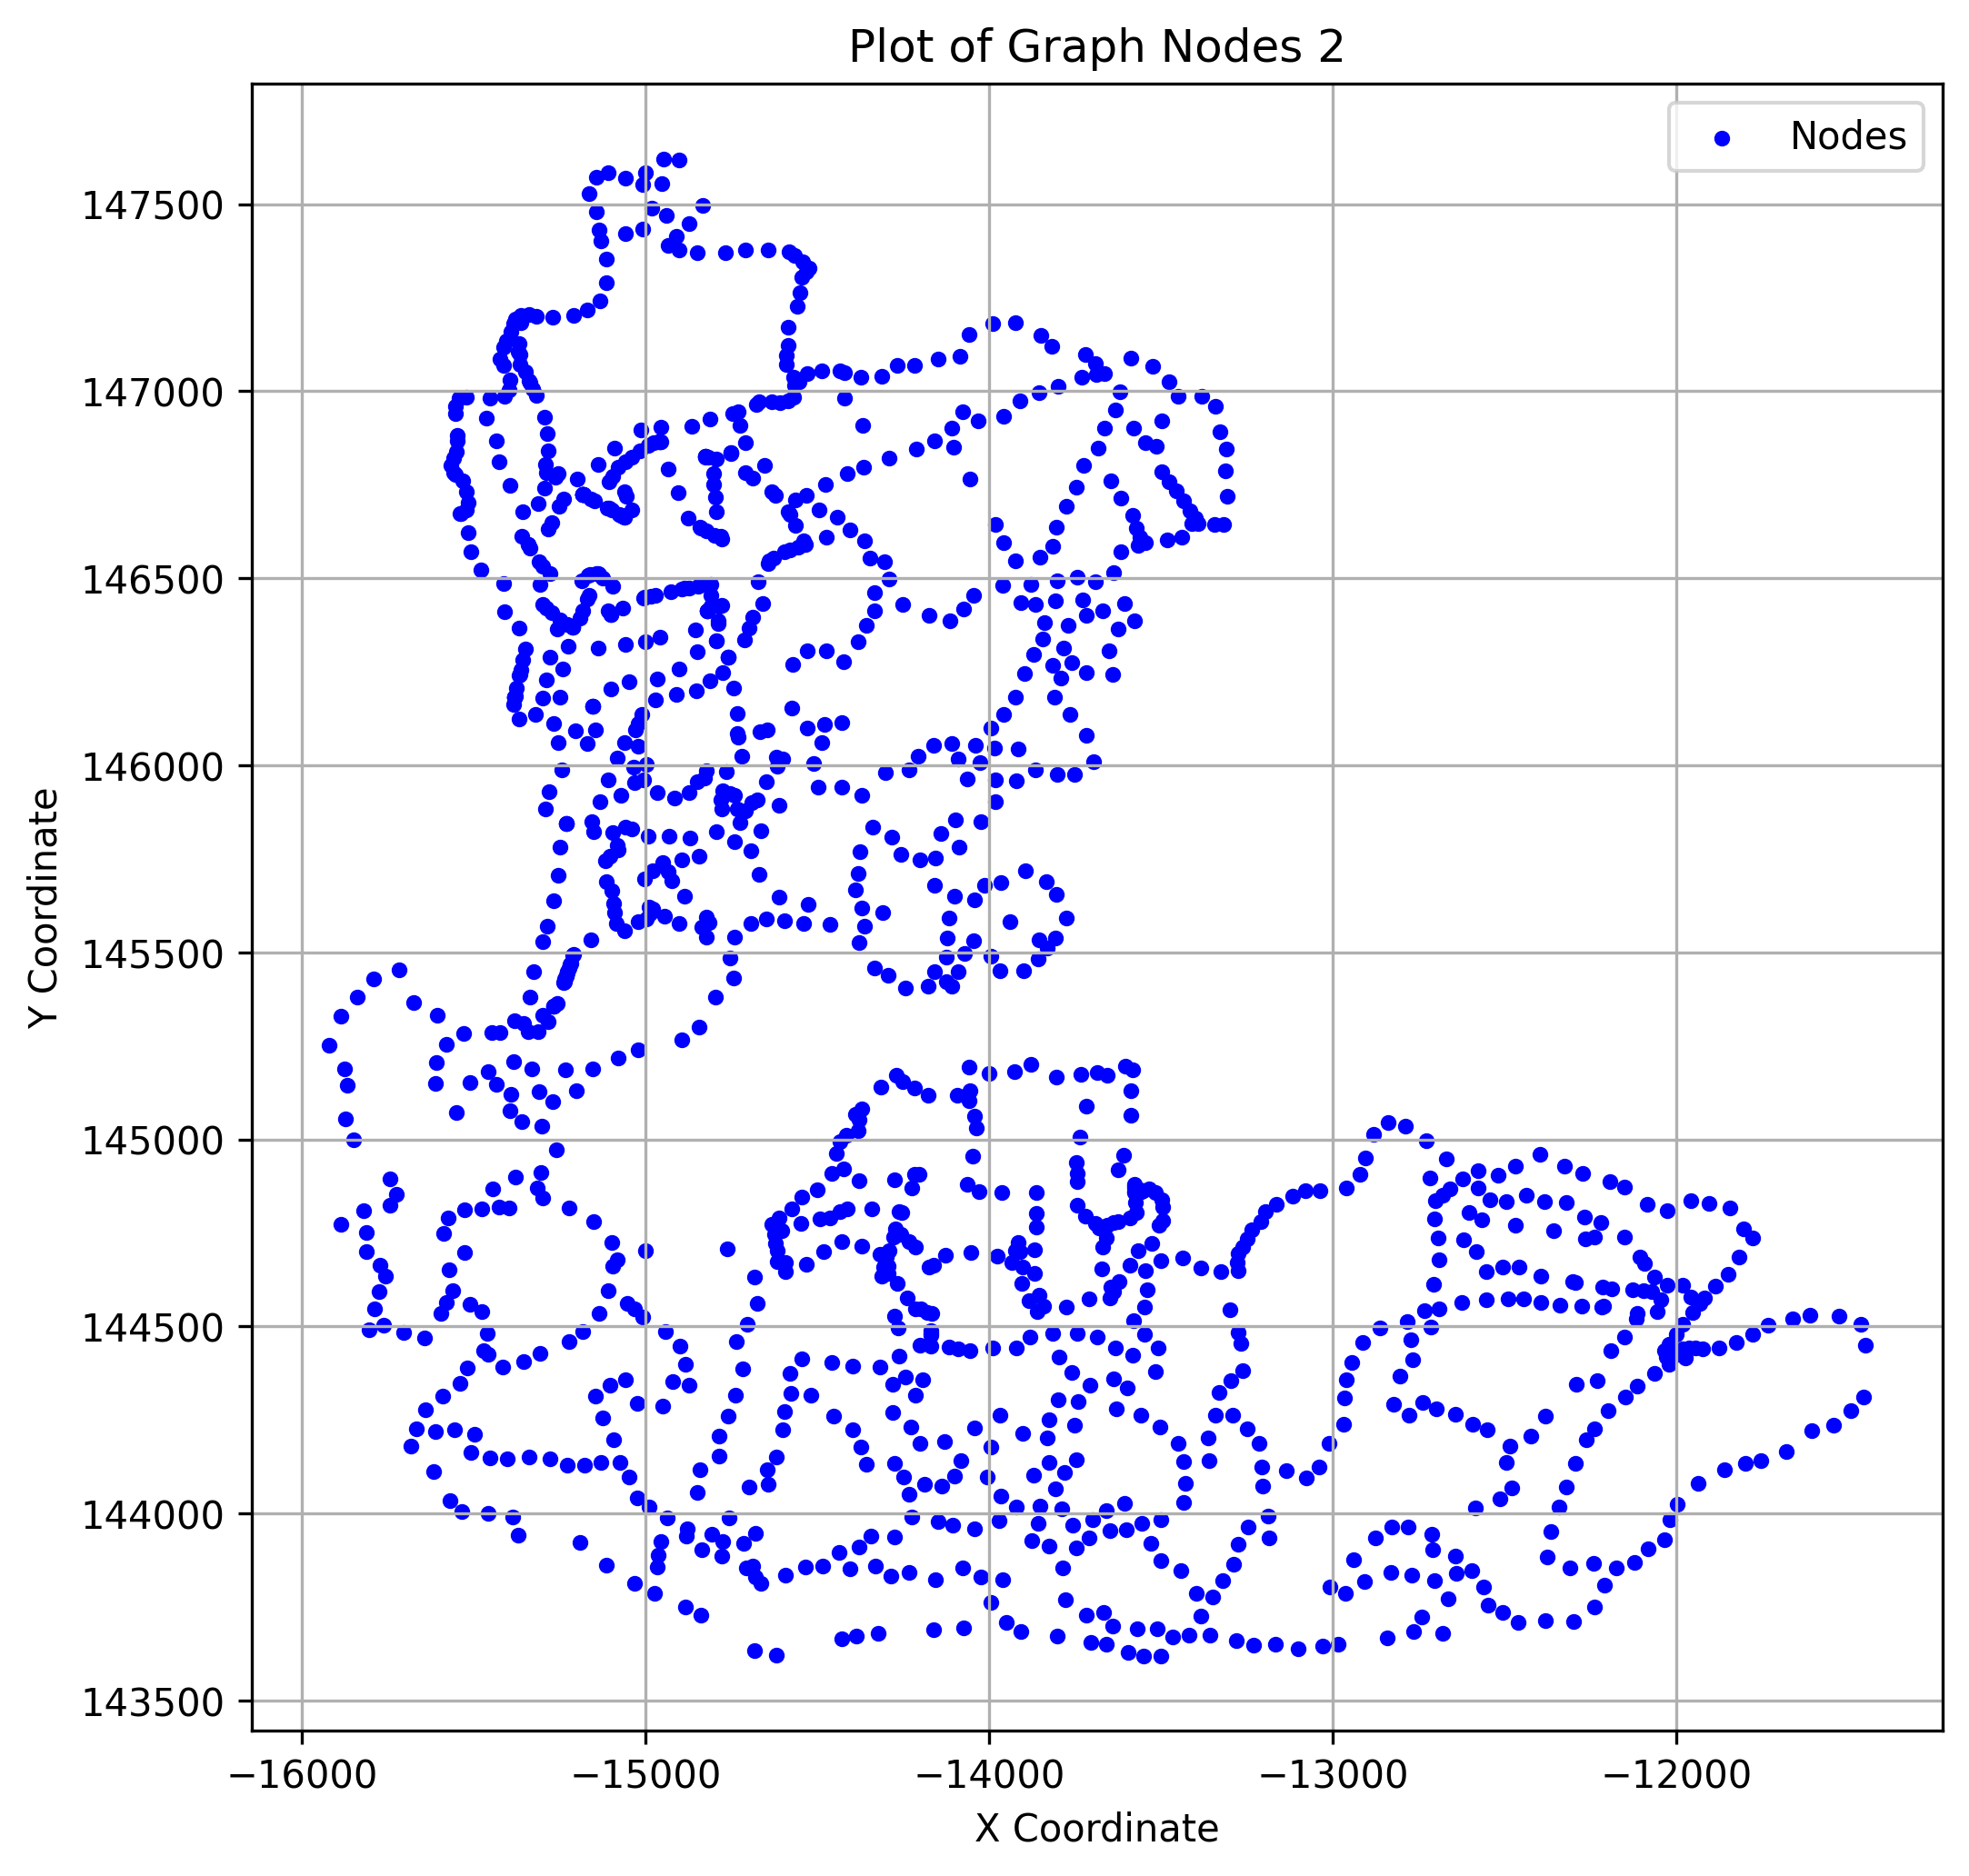

The table this chart was drawn from, first rows:
x, y
-15849, 144999
-14295, 144660
-13858, 145483
-13784, 146314
-15293, 145883
-14114, 146386
-14465, 145575
-14627, 144745
-13871, 144102
-14788, 146386
-15021, 146050
-13011, 144186
-15084, 145787
-13718, 146081
-15613, 144218
-14752, 146835
-14273, 144762
-12881, 145014
-15131, 147401
-13559, 144861
-13879, 145201
-13297, 144356
-14078, 143855
-14233, 145988
-14851, 144057
-14177, 145118
-13765, 146136
-15806, 144492
-14256, 144805
-13915, 146043
-14824, 145541
-14263, 144808
-13499, 146921
-15171, 146058
-15035, 145995
-14814, 146226
-12057, 144540
-13185, 143936
-15153, 145823
-15212, 145491
-15356, 144407
-14381, 145053
-12398, 144960
-14999, 146002
-14378, 145527
-13560, 144860
-12241, 143866
-15148, 146095
-12194, 144888
-14436, 144994
-13545, 146595
-14736, 144459
-15246, 145987
-14825, 145984
-15412, 146987
-14664, 145825
-12833, 143844
-15282, 145929
-15002, 147584
-14530, 146099
... 1,304 more rows
